The GitHub repository akshaybhatia10/Cardiac-Arrhythmia-ML contains a labelled image folder "data" with 2 categories: abnormal, normal. Examples follow, each with its label.

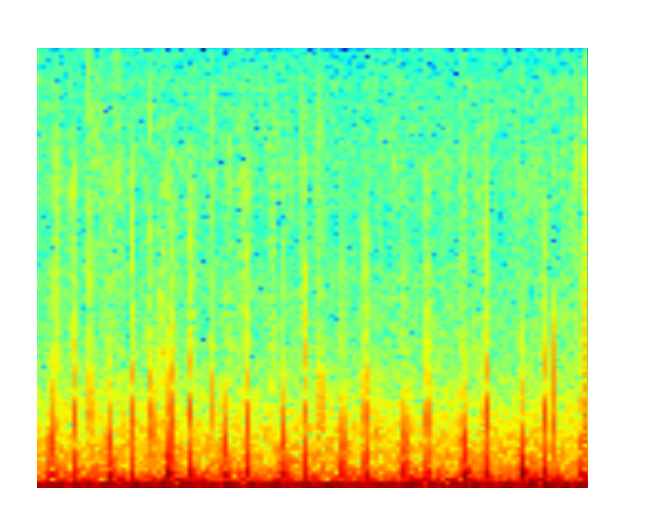
Label: normal

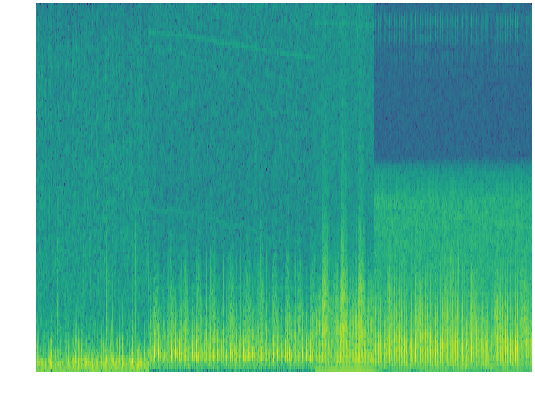
Label: abnormal

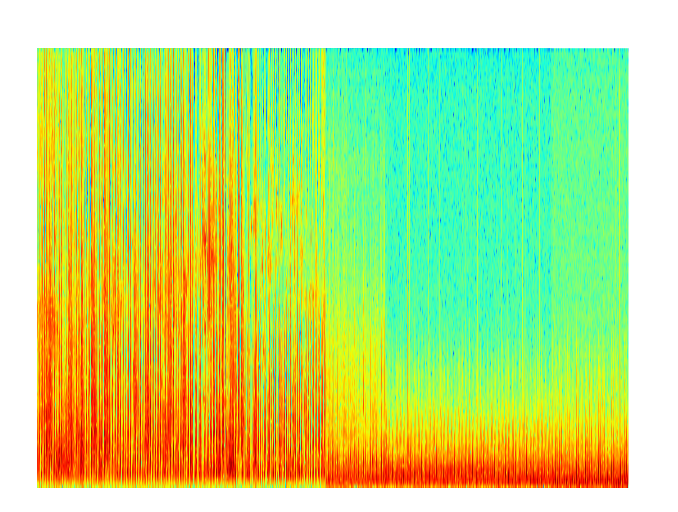
Label: normal

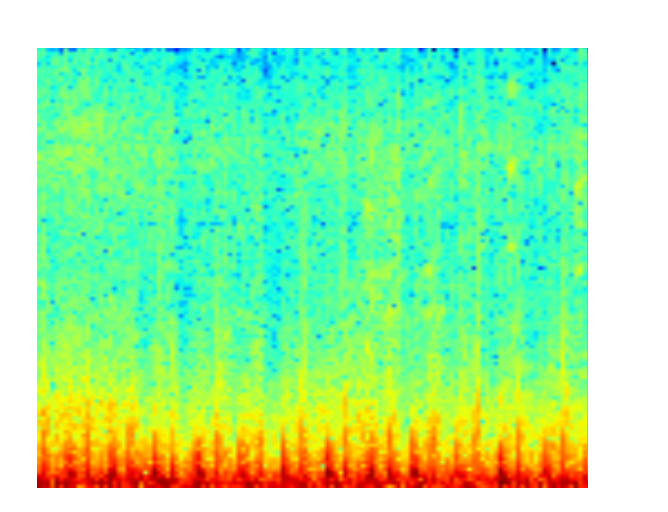
Label: abnormal

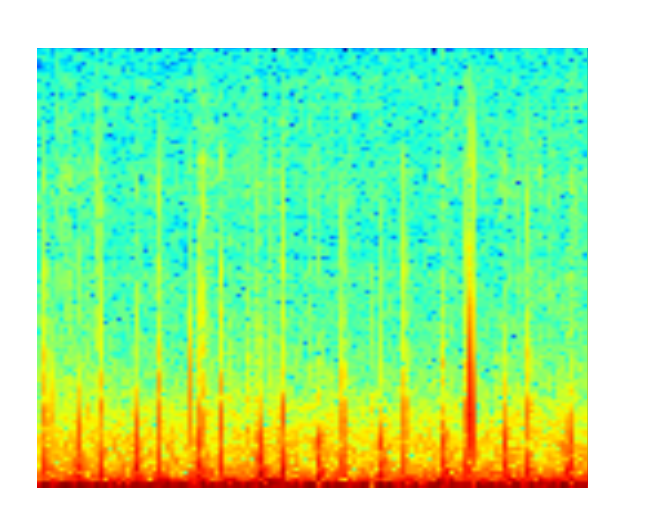
Label: normal

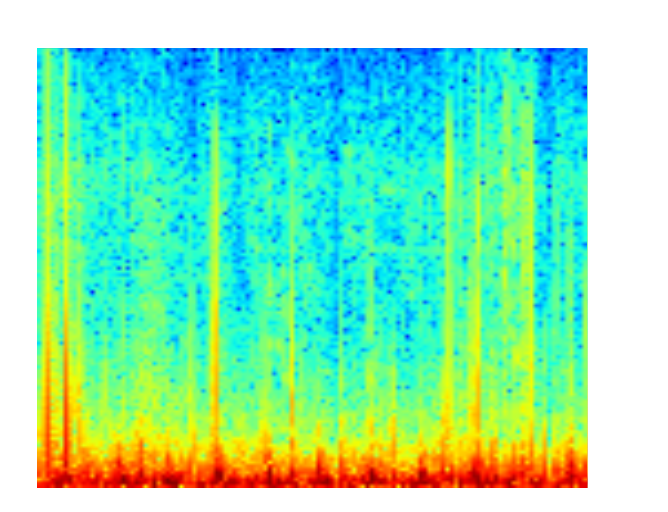
Label: normal
